Labelled photos from "hybrid-database", an image-classification folder in EnzoN7/Image-classification-Database. The possible labels are: apples, bananas, coconuts, grapes, lemons, limes, mangos, oranges, pineapples, tomatoes.

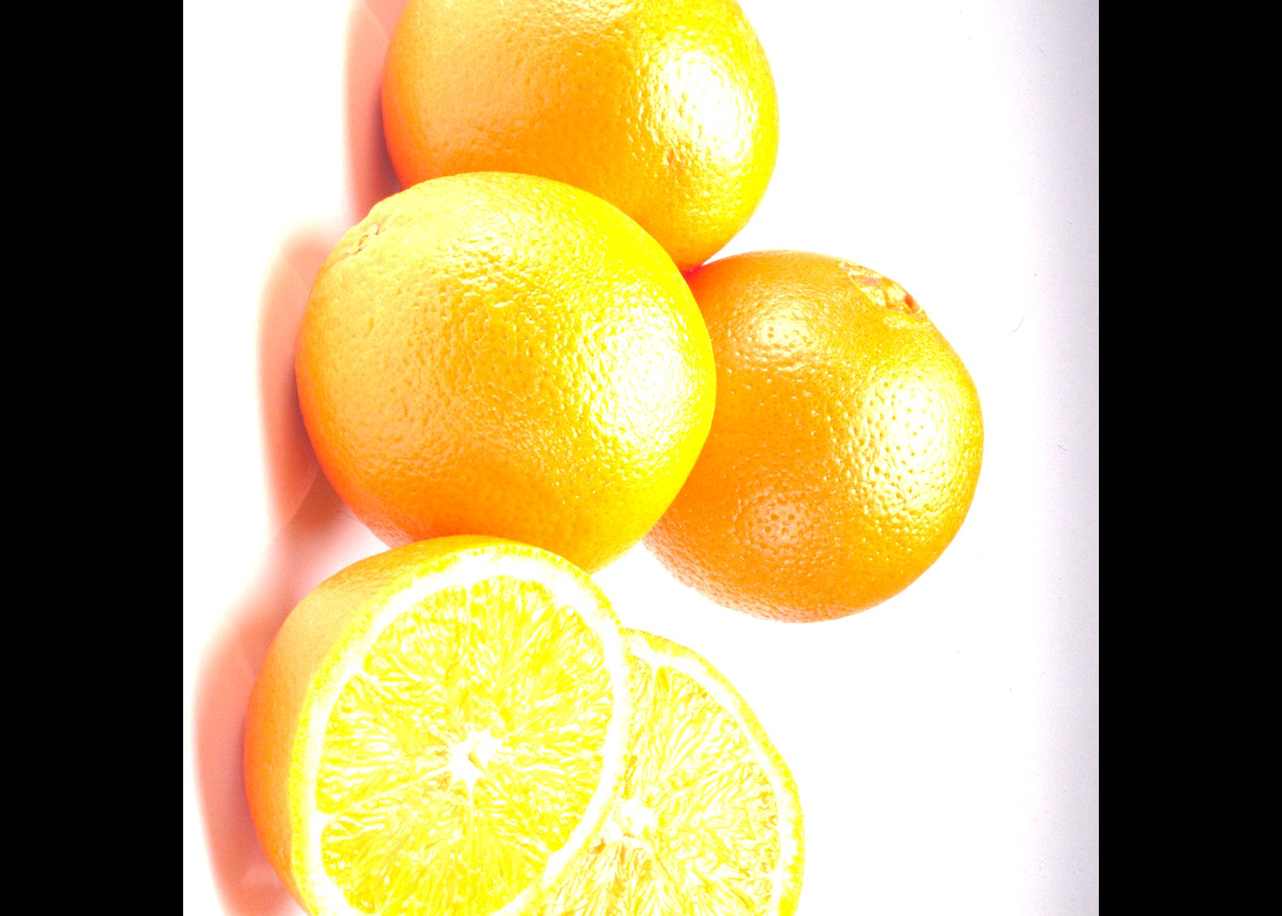
Label: oranges

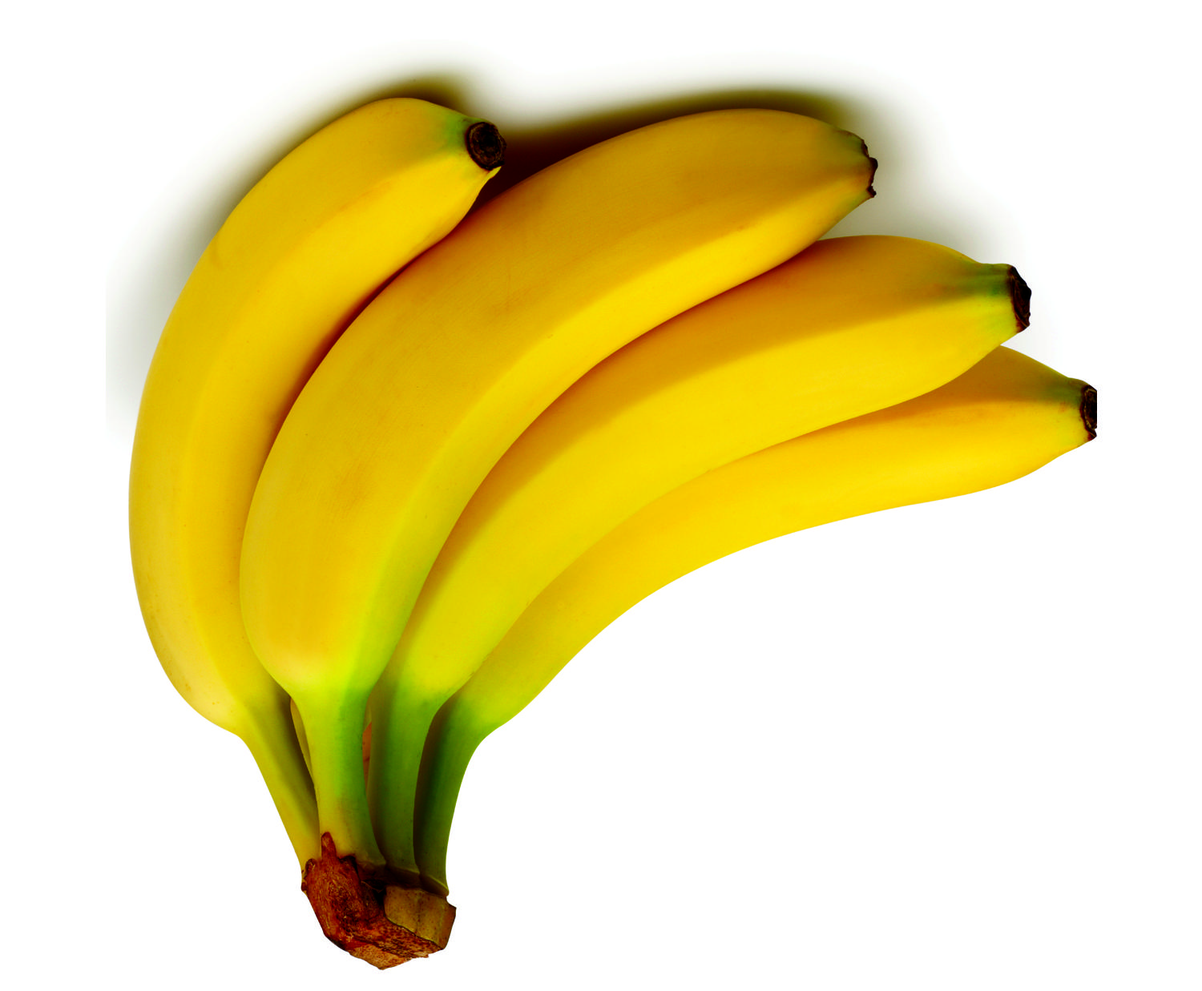
Label: bananas

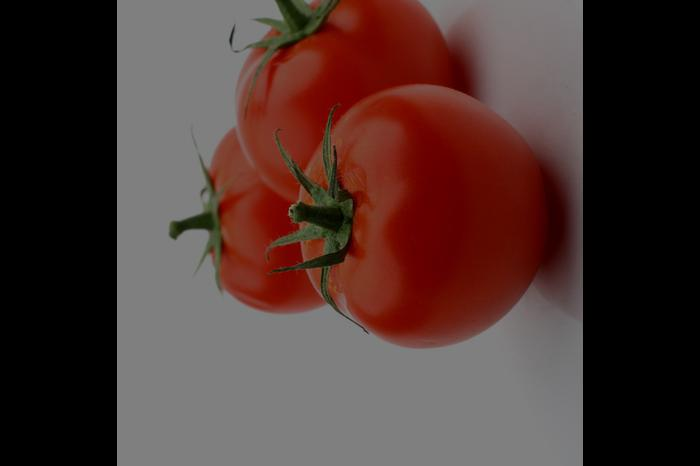
Label: tomatoes

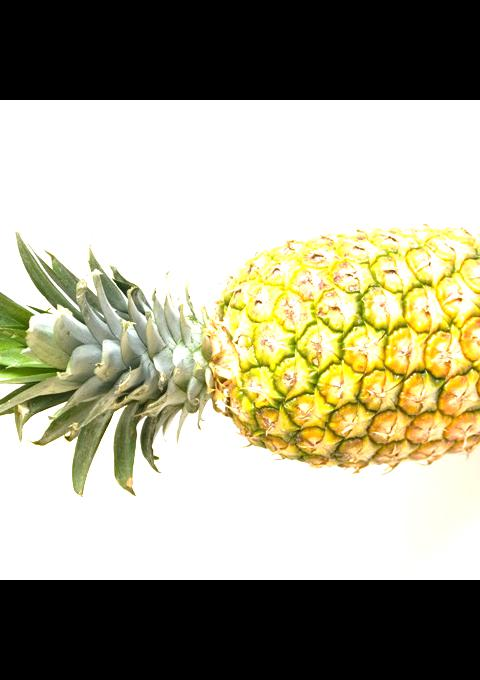
Label: pineapples

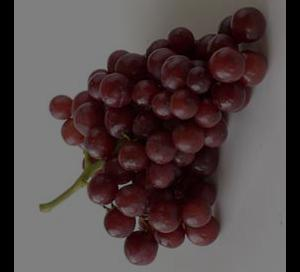
Label: grapes

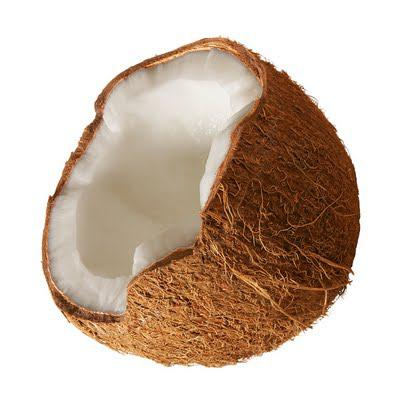
Label: coconuts
